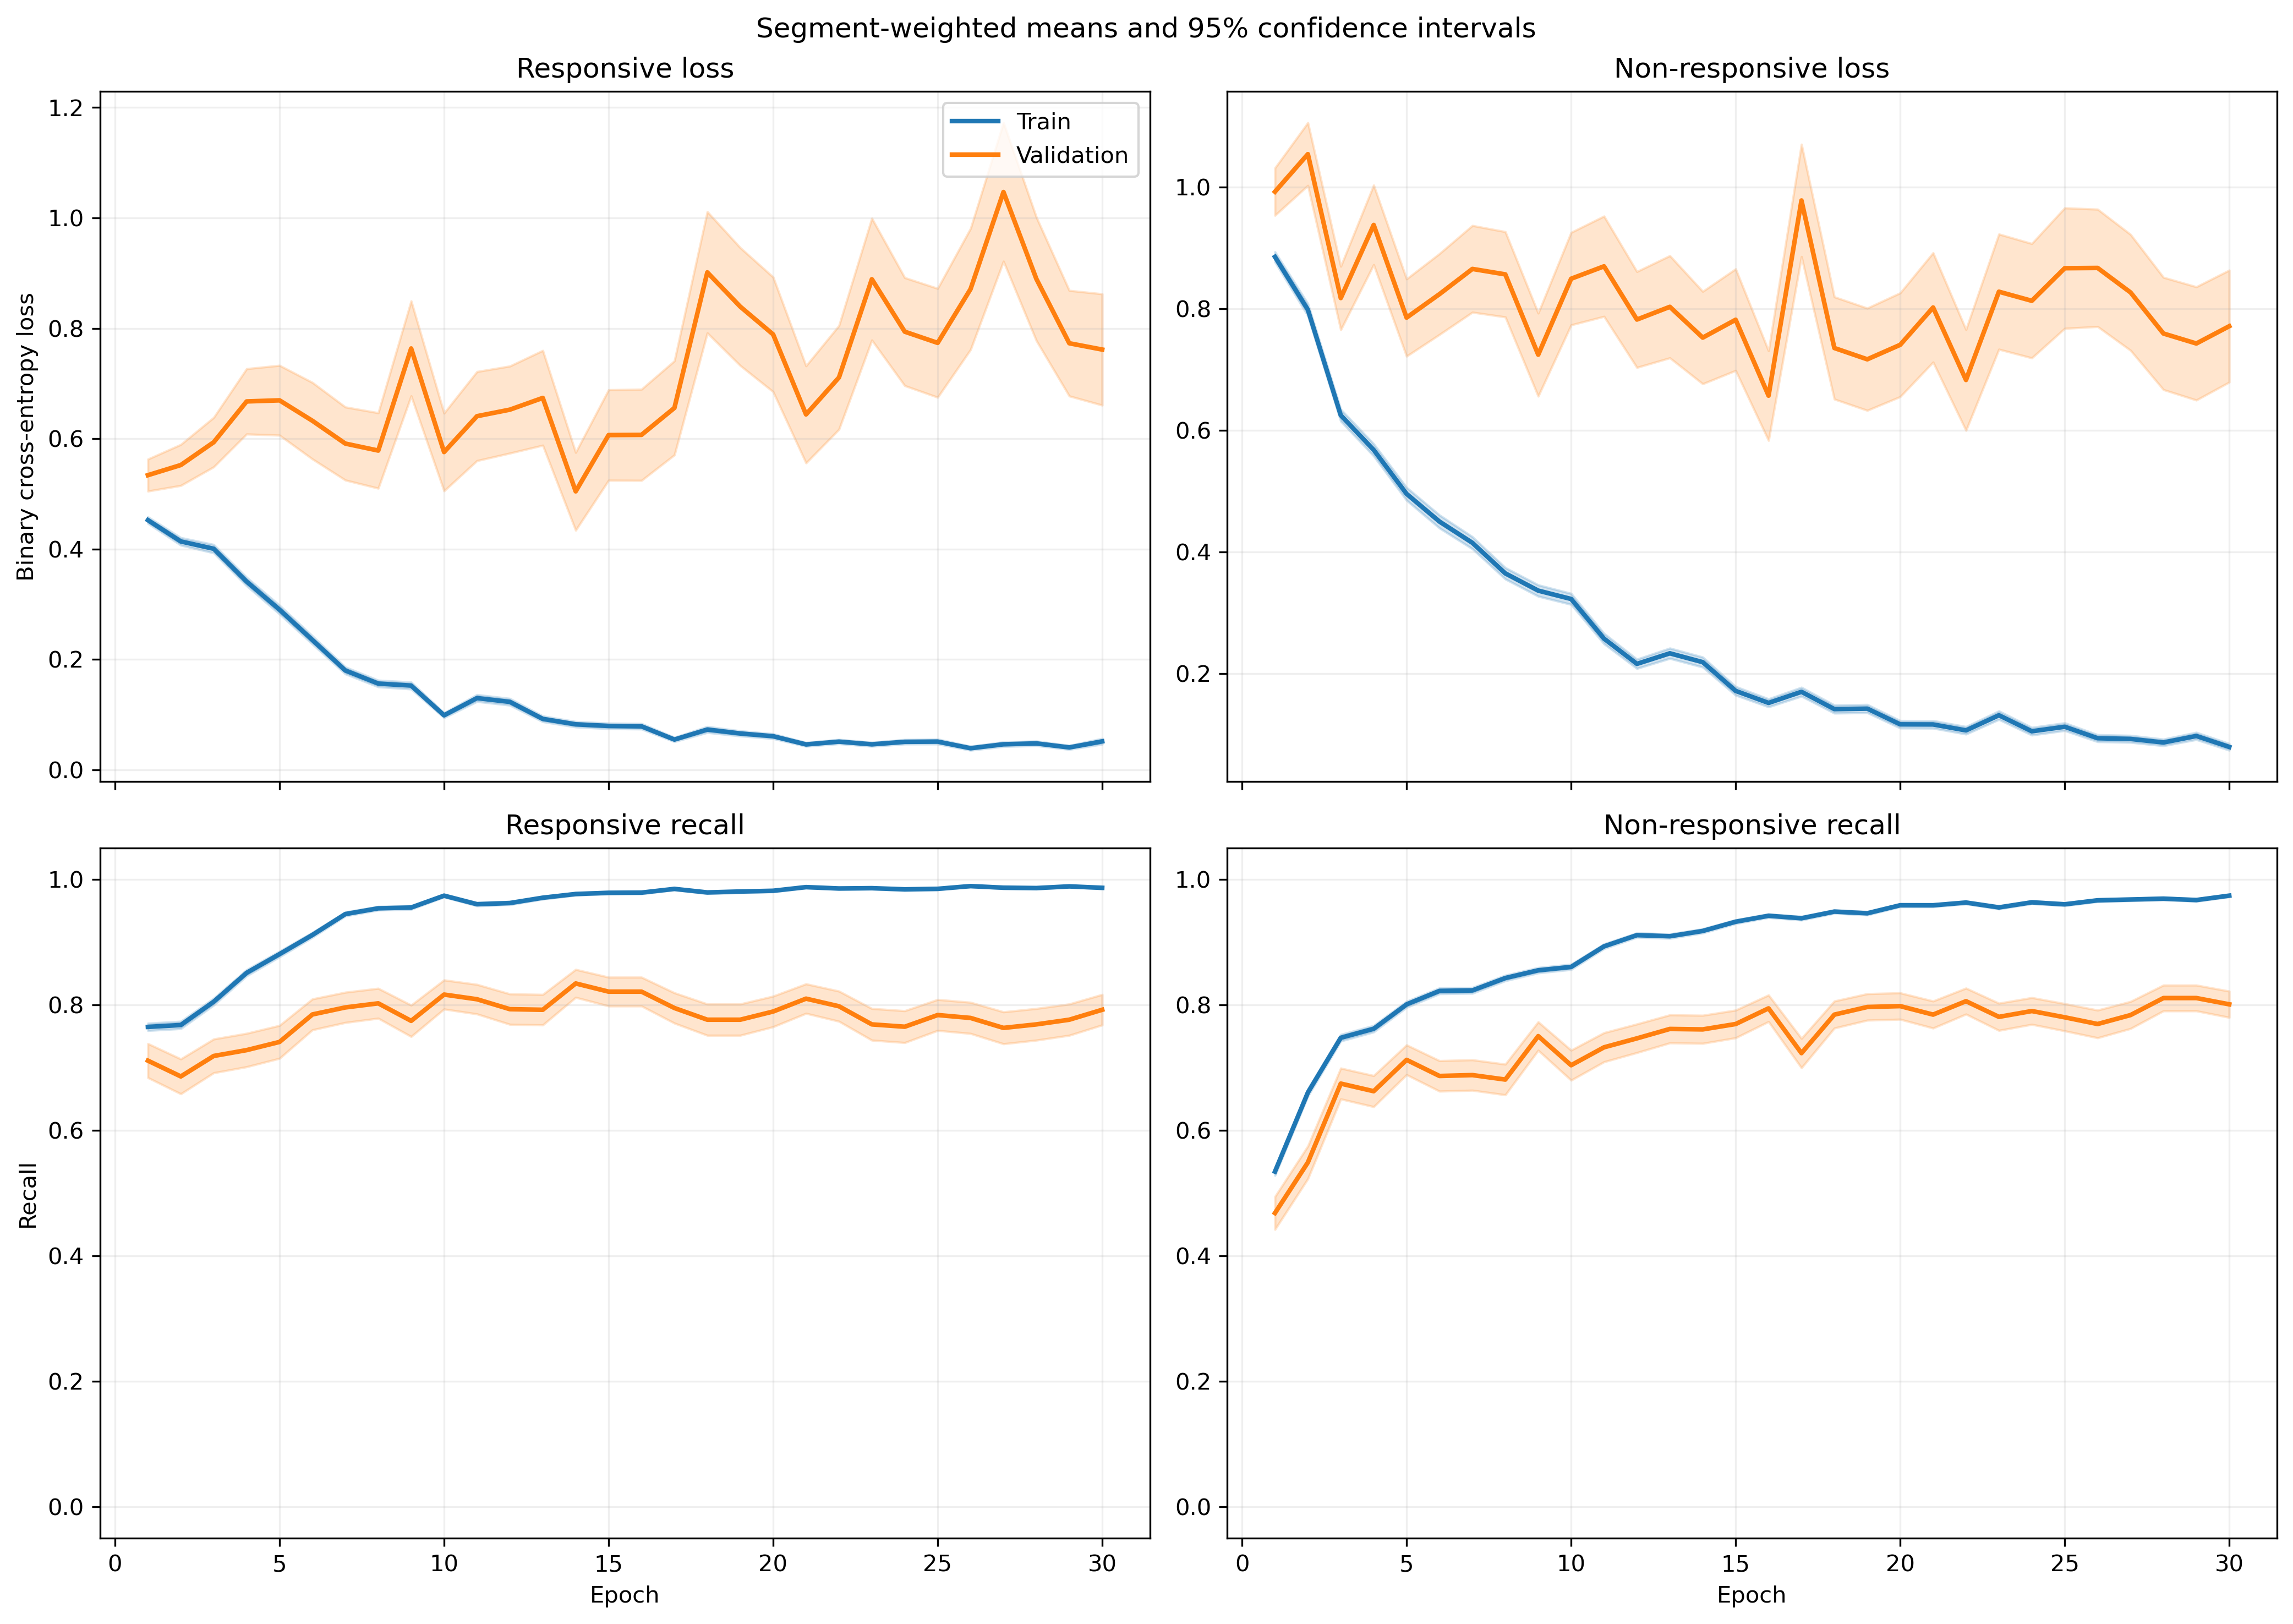

The file beside this chart, header and first rows:
fold, epoch, split, r_loss, r_loss_count, r_loss_sum, r_loss_sum_sq, r_recall, r_recall_count, r_recall_sum, r_recall_sum_sq, nr_loss, nr_loss_count, nr_loss_sum, nr_loss_sum_sq, nr_recall, nr_recall_count, nr_recall_sum, nr_recall_sum_sq
1, 1, train, 0.4172, 1063, 443.5, 403.2, 0.777, 1063, 826.0, 826.0, 0.9673, 1401, 1355, 2153, 0.5211, 1401, 730.0, 730.0
1, 1, validation, 0.09947, 10, 0.9947, 0.138, 1.0, 10, 10.0, 10.0, , 0, 0.0, 0.0, , 0, 0.0, 0.0
1, 2, train, 0.455, 1063, 483.7, 512.8, 0.7545, 1063, 802.0, 802.0, 0.6656, 1401, 932.6, 1316, 0.6995, 1401, 980.0, 980.0
1, 2, validation, 0.1398, 10, 1.398, 0.3513, 1.0, 10, 10.0, 10.0, , 0, 0.0, 0.0, , 0, 0.0, 0.0
1, 3, train, 0.3245, 1063, 344.9, 361, 0.8288, 1063, 881.0, 881.0, 0.7892, 1401, 1106, 2062, 0.6859, 1401, 961.0, 961.0
1, 3, validation, 0.0607, 10, 0.607, 0.07604, 1.0, 10, 10.0, 10.0, , 0, 0.0, 0.0, , 0, 0.0, 0.0
1, 4, train, 0.2856, 1063, 303.6, 258.6, 0.9012, 1063, 958.0, 958.0, 0.6191, 1401, 867.4, 1253, 0.6888, 1401, 965.0, 965.0
1, 4, validation, 0.08074, 10, 0.8074, 0.09731, 1.0, 10, 10.0, 10.0, , 0, 0.0, 0.0, , 0, 0.0, 0.0
1, 5, train, 0.2099, 1063, 223.1, 249.8, 0.9247, 1063, 983.0, 983.0, 0.4969, 1401, 696.1, 1372, 0.783, 1401, 1097, 1097
1, 5, validation, 0.2364, 10, 2.364, 3.847, 0.9, 10, 9.0, 9.0, , 0, 0.0, 0.0, , 0, 0.0, 0.0
1, 6, train, 0.1795, 1063, 190.8, 285.2, 0.9407, 1063, 1000, 1000, 0.473, 1401, 662.6, 1498, 0.8066, 1401, 1130, 1130
1, 6, validation, 0.03575, 10, 0.3575, 0.03165, 1.0, 10, 10.0, 10.0, , 0, 0.0, 0.0, , 0, 0.0, 0.0
1, 7, train, 0.1836, 1063, 195.2, 260.5, 0.9379, 1063, 997.0, 997.0, 0.337, 1401, 472.1, 951.2, 0.8537, 1401, 1196, 1196
1, 7, validation, 0.04584, 10, 0.4584, 0.0736, 1.0, 10, 10.0, 10.0, , 0, 0.0, 0.0, , 0, 0.0, 0.0
1, 8, train, 0.1924, 1063, 204.5, 474.1, 0.9389, 1063, 998.0, 998.0, 0.3073, 1401, 430.6, 960.1, 0.8744, 1401, 1225, 1225
1, 8, validation, 0.02617, 10, 0.2617, 0.03823, 1.0, 10, 10.0, 10.0, , 0, 0.0, 0.0, , 0, 0.0, 0.0
1, 9, train, 0.07646, 1063, 81.28, 91.3, 0.9774, 1063, 1039, 1039, 0.4635, 1401, 649.3, 1596, 0.8151, 1401, 1142, 1142
1, 9, validation, 0.007714, 10, 0.07714, 0.001024, 1.0, 10, 10.0, 10.0, , 0, 0.0, 0.0, , 0, 0.0, 0.0
1, 10, train, 0.07187, 1063, 76.4, 55.56, 0.9821, 1063, 1044, 1044, 0.3146, 1401, 440.8, 856.2, 0.8501, 1401, 1191, 1191
1, 10, validation, 0.02456, 10, 0.2456, 0.0273, 1.0, 10, 10.0, 10.0, , 0, 0.0, 0.0, , 0, 0.0, 0.0
1, 11, train, 0.1485, 1063, 157.9, 348.8, 0.9539, 1063, 1014, 1014, 0.1902, 1401, 266.4, 581.7, 0.9286, 1401, 1301, 1301
1, 11, validation, 0.006246, 10, 0.06246, 0.001238, 1.0, 10, 10.0, 10.0, , 0, 0.0, 0.0, , 0, 0.0, 0.0
1, 12, train, 0.06439, 1063, 68.44, 80.71, 0.9812, 1063, 1043, 1043, 0.2527, 1401, 354, 738.9, 0.8951, 1401, 1254, 1254
1, 12, validation, 0.006997, 10, 0.06997, 0.001702, 1.0, 10, 10.0, 10.0, , 0, 0.0, 0.0, , 0, 0.0, 0.0
1, 13, train, 0.08602, 1063, 91.44, 89.26, 0.9718, 1063, 1033, 1033, 0.2037, 1401, 285.3, 498.9, 0.9158, 1401, 1283, 1283
1, 13, validation, 0.24, 10, 2.4, 4.901, 0.9, 10, 9.0, 9.0, , 0, 0.0, 0.0, , 0, 0.0, 0.0
1, 14, train, 0.09543, 1063, 101.4, 140.1, 0.9737, 1063, 1035, 1035, 0.1636, 1401, 229.2, 458.6, 0.9358, 1401, 1311, 1311
1, 14, validation, 0.01432, 10, 0.1432, 0.009623, 1.0, 10, 10.0, 10.0, , 0, 0.0, 0.0, , 0, 0.0, 0.0
1, 15, train, 0.08283, 1063, 88.05, 98.08, 0.9765, 1063, 1038, 1038, 0.1148, 1401, 160.9, 265.8, 0.9522, 1401, 1334, 1334
1, 15, validation, 0.03769, 10, 0.3769, 0.05193, 1.0, 10, 10.0, 10.0, , 0, 0.0, 0.0, , 0, 0.0, 0.0
1, 16, train, 0.08686, 1063, 92.33, 167.8, 0.9793, 1063, 1041, 1041, 0.1136, 1401, 159.2, 303.2, 0.9543, 1401, 1337, 1337
1, 16, validation, 0.1027, 10, 1.027, 0.6509, 0.9, 10, 9.0, 9.0, , 0, 0.0, 0.0, , 0, 0.0, 0.0
1, 17, train, 0.03222, 1063, 34.25, 36.09, 0.9915, 1063, 1054, 1054, 0.152, 1401, 213, 481.9, 0.9472, 1401, 1327, 1327
1, 17, validation, 0.00241, 10, 0.0241, 0.0002005, 1.0, 10, 10.0, 10.0, , 0, 0.0, 0.0, , 0, 0.0, 0.0
1, 18, train, 0.06812, 1063, 72.41, 114, 0.9755, 1063, 1037, 1037, 0.1124, 1401, 157.5, 403.3, 0.96, 1401, 1345, 1345
1, 18, validation, 0.00153, 10, 0.0153, 9.014539182317094e-05, 1.0, 10, 10.0, 10.0, , 0, 0.0, 0.0, , 0, 0.0, 0.0
1, 19, train, 0.1156, 1063, 122.9, 308.8, 0.9614, 1063, 1022, 1022, 0.0869, 1401, 121.7, 300.3, 0.97, 1401, 1359, 1359
1, 19, validation, 0.007247, 10, 0.07247, 0.002414, 1.0, 10, 10.0, 10.0, , 0, 0.0, 0.0, , 0, 0.0, 0.0
1, 20, train, 0.08411, 1063, 89.41, 116.9, 0.9708, 1063, 1032, 1032, 0.06875, 1401, 96.31, 230, 0.9822, 1401, 1376, 1376
1, 20, validation, 0.242, 10, 2.42, 5.646, 0.9, 10, 9.0, 9.0, , 0, 0.0, 0.0, , 0, 0.0, 0.0
1, 21, train, 0.02212, 1063, 23.51, 16.07, 0.9962, 1063, 1059, 1059, 0.1602, 1401, 224.4, 537.7, 0.9436, 1401, 1322, 1322
1, 21, validation, 0.001536, 10, 0.01536, 8.36158949368837e-05, 1.0, 10, 10.0, 10.0, , 0, 0.0, 0.0, , 0, 0.0, 0.0
1, 22, train, 0.03016, 1063, 32.06, 42.26, 0.9925, 1063, 1055, 1055, 0.08589, 1401, 120.3, 328.8, 0.9722, 1401, 1362, 1362
1, 22, validation, 0.001249, 10, 0.01249, 4.677761421589821e-05, 1.0, 10, 10.0, 10.0, , 0, 0.0, 0.0, , 0, 0.0, 0.0
1, 23, train, 0.0229, 1063, 24.34, 23.99, 0.9944, 1063, 1057, 1057, 0.1112, 1401, 155.8, 477.5, 0.9636, 1401, 1350, 1350
1, 23, validation, 0.001627, 10, 0.01627, 0.000137, 1.0, 10, 10.0, 10.0, , 0, 0.0, 0.0, , 0, 0.0, 0.0
1, 24, train, 0.03003, 1063, 31.92, 26.04, 0.9868, 1063, 1049, 1049, 0.1163, 1401, 162.9, 527.5, 0.9615, 1401, 1347, 1347
1, 24, validation, 0.01165, 10, 0.1165, 0.01075, 1.0, 10, 10.0, 10.0, , 0, 0.0, 0.0, , 0, 0.0, 0.0
1, 25, train, 0.04684, 1063, 49.79, 61.48, 0.9821, 1063, 1044, 1044, 0.112, 1401, 156.9, 438.3, 0.9622, 1401, 1348, 1348
1, 25, validation, 0.01202, 10, 0.1202, 0.01325, 1.0, 10, 10.0, 10.0, , 0, 0.0, 0.0, , 0, 0.0, 0.0
1, 26, train, 0.01057, 1063, 11.23, 2.596, 0.9991, 1063, 1062, 1062, 0.147, 1401, 206, 595.2, 0.9515, 1401, 1333, 1333
1, 26, validation, 0.0004115, 10, 0.004115, 4.0144743707060115e-06, 1.0, 10, 10.0, 10.0, , 0, 0.0, 0.0, , 0, 0.0, 0.0
1, 27, train, 0.02997, 1063, 31.86, 16.46, 0.9925, 1063, 1055, 1055, 0.07641, 1401, 107, 264.1, 0.9757, 1401, 1367, 1367
1, 27, validation, 0.006374, 10, 0.06374, 0.001535, 1.0, 10, 10.0, 10.0, , 0, 0.0, 0.0, , 0, 0.0, 0.0
1, 28, train, 0.07963, 1063, 84.65, 226.4, 0.9737, 1063, 1035, 1035, 0.2439, 1401, 341.7, 976, 0.9086, 1401, 1273, 1273
1, 28, validation, 0.009537, 10, 0.09537, 0.005687, 1.0, 10, 10.0, 10.0, , 0, 0.0, 0.0, , 0, 0.0, 0.0
1, 29, train, 0.01433, 1063, 15.23, 6.506, 0.9972, 1063, 1060, 1060, 0.2325, 1401, 325.7, 809.4, 0.9094, 1401, 1274, 1274
1, 29, validation, 0.001614, 10, 0.01614, 9.100820761887007e-05, 1.0, 10, 10.0, 10.0, , 0, 0.0, 0.0, , 0, 0.0, 0.0
1, 30, train, 0.08059, 1063, 85.67, 258.7, 0.9774, 1063, 1039, 1039, 0.05152, 1401, 72.18, 234.9, 0.9872, 1401, 1383, 1383
1, 30, validation, 0.009439, 10, 0.09439, 0.006568, 1.0, 10, 10.0, 10.0, , 0, 0.0, 0.0, , 0, 0.0, 0.0
... 1,140 more rows
